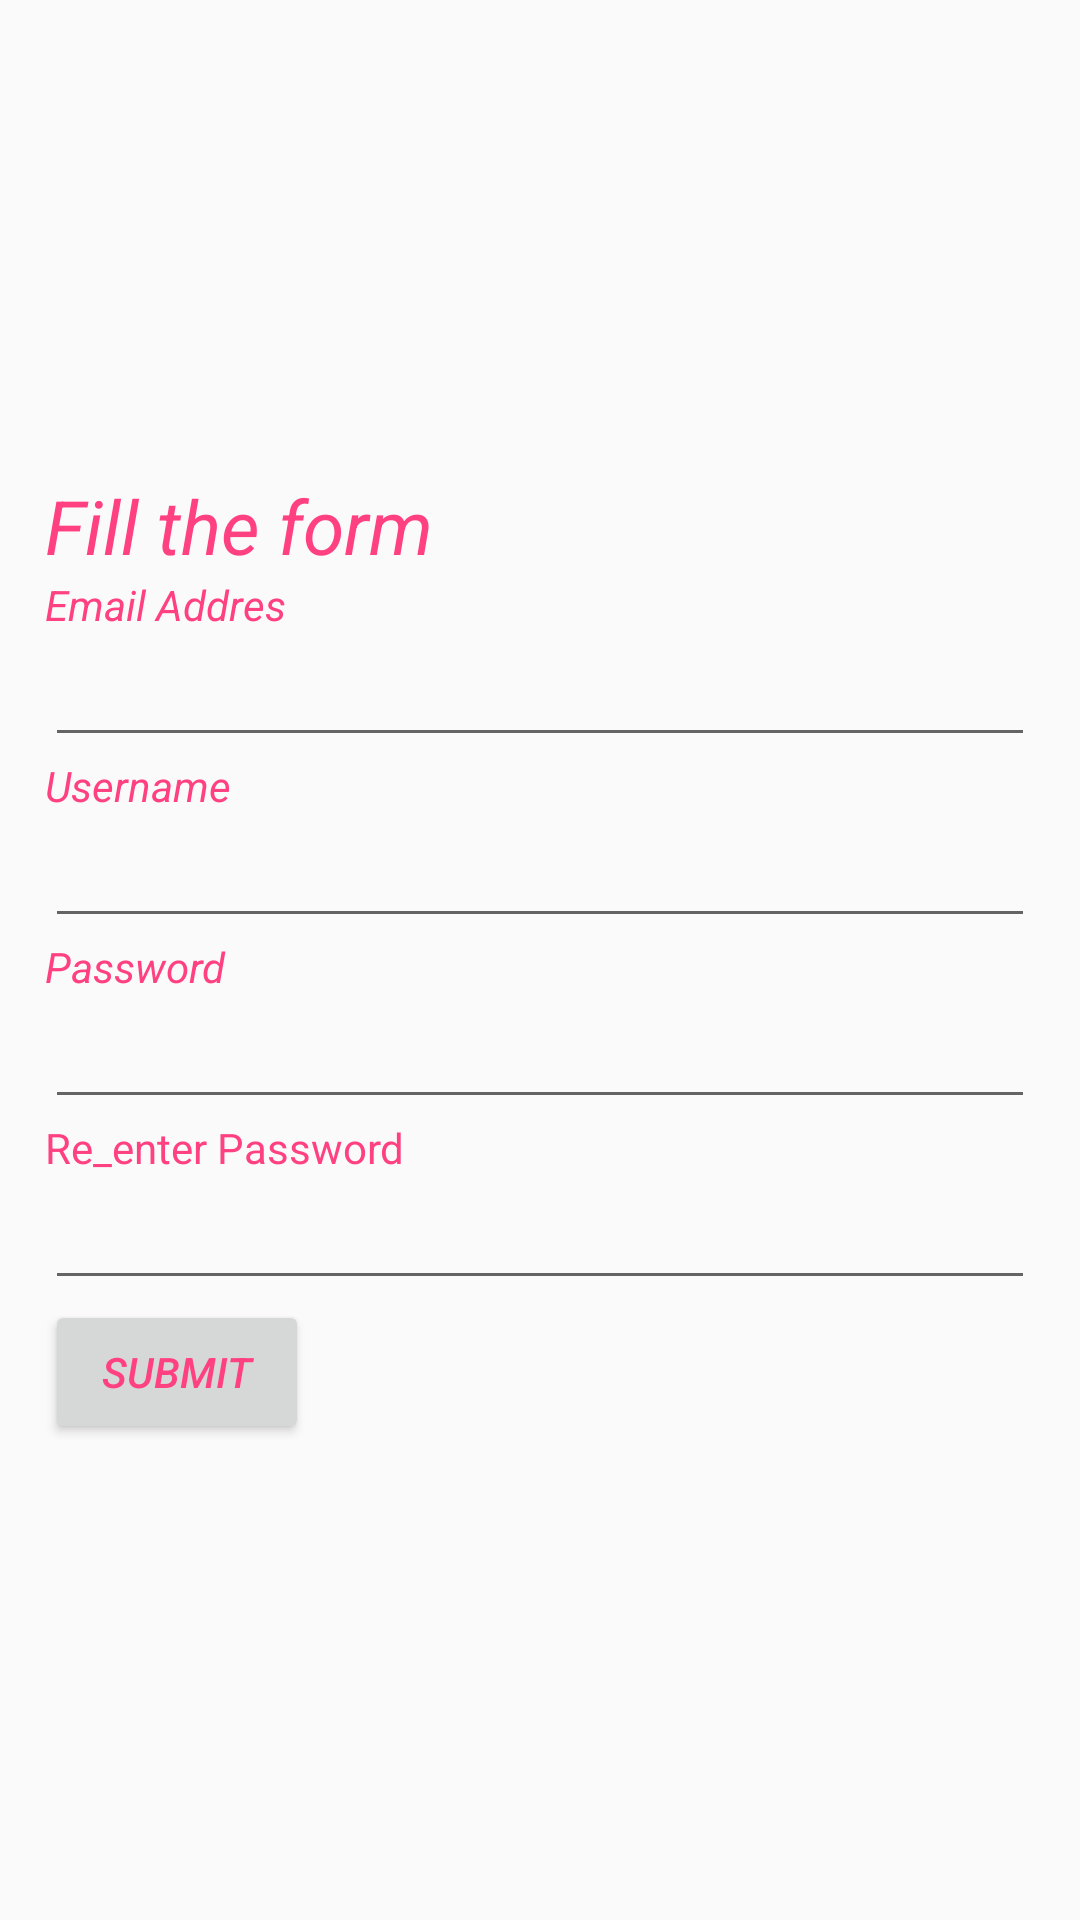

Reconstruct the res/layout file that produces this screen, plus the resources it refers to.
<!-- AndroidManifest.xml: application theme AppTheme -->
<!-- res/layout/sign_up.xml -->
<?xml version="1.0" encoding="utf-8"?>

<LinearLayout xmlns:android="http://schemas.android.com/apk/res/android"
    android:orientation="vertical" android:layout_width="match_parent"
    android:layout_height="match_parent"
    android:padding="15dp"
    android:gravity="center_vertical"
    android:id="@+id/sign_up"
    android:isScrollContainer="true">

        <TextView
            android:layout_width="wrap_content"
            android:layout_height="wrap_content"
            android:text="Fill the form"
            android:textSize="25dp"
            android:textStyle="italic"/>
        <TextView
            android:layout_width="fill_parent"
            android:layout_height="wrap_content"
            android:text="Email Addres"
            android:textStyle="italic"/>
        <EditText
            android:layout_width="fill_parent"
            android:layout_height="wrap_content"
            android:inputType="textEmailAddress"
            android:id="@+id/email"/>
        <TextView
            android:layout_width="fill_parent"
            android:layout_height="wrap_content"
            android:text="Username"
            android:textStyle="italic"/>
        <EditText
            android:layout_width="fill_parent"
            android:layout_height="wrap_content"
            android:inputType="text"
            android:id="@+id/username"
            />
        <TextView
            android:layout_width="fill_parent"
            android:layout_height="wrap_content"
            android:textStyle="italic"
            android:text="Password"
            />
        <EditText
            android:layout_width="fill_parent"
            android:layout_height="wrap_content"
            android:inputType="textPassword"
            android:id="@+id/password"
            />
        <TextView
            android:layout_width="fill_parent"
            android:layout_height="wrap_content"
            android:text="Re_enter Password"
            />
        <EditText
            android:layout_width="fill_parent"
            android:layout_height="wrap_content"
            android:inputType="textPassword"
            android:id="@+id/password1"/>
        <Button
            android:layout_width="wrap_content"
            android:layout_height="wrap_content"
            android:text="SUBMIT"
            android:textStyle="italic"
            android:id="@+id/regster" />
    </LinearLayout>
<!-- resources referenced by this layout -->
<resources>
  <style name="AppTheme" parent="Theme.AppCompat.Light">
          <item name="colorPrimary">#1BBCE0</item>
          <item name="colorPrimaryDark">#1BBCE0</item>
          <item name="colorAccent">#1BBCE0</item>
          <item name="android:textColor">#FF4081</item>
      </style>
</resources>
